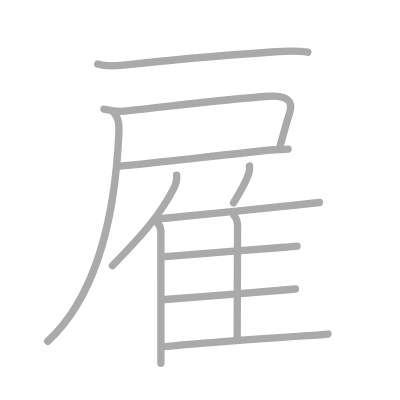
t = 0.00 s
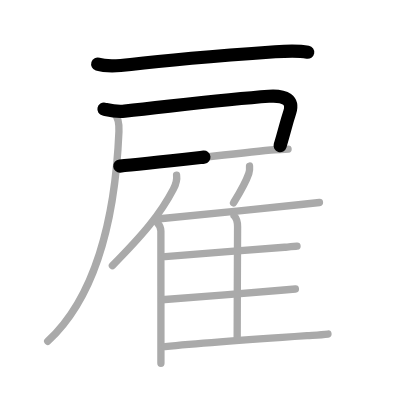
t = 2.50 s
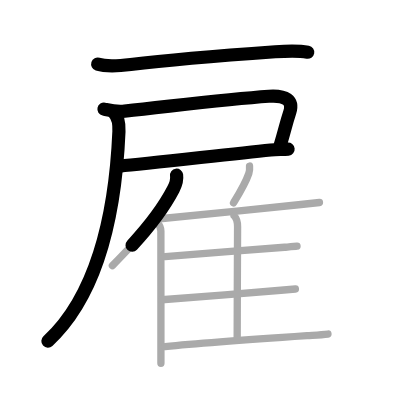
t = 4.75 s
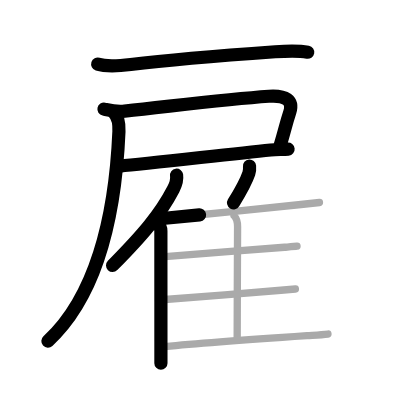
t = 7.25 s
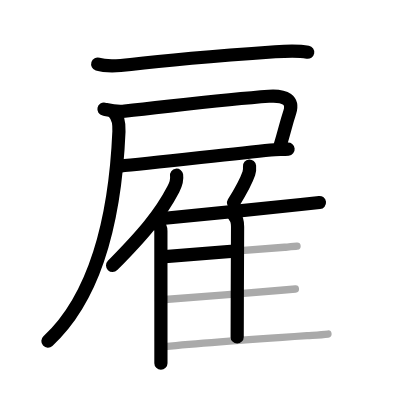
t = 9.50 s
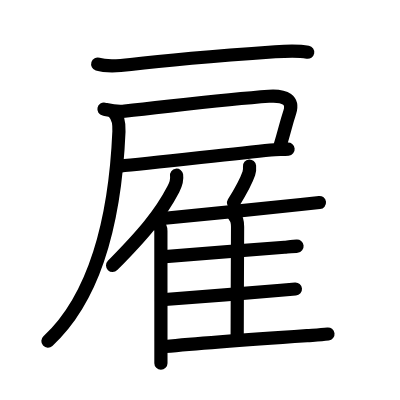
t = 12.00 s

The animated SVG that drew these frames (rendered in a browser with its animation timeline set to each time). Animation: 12 SMIL elements (animate=12); one cycle of 12.00 s.

<?xml version="1.0" standalone="no"?>
<!DOCTYPE svg PUBLIC "-//W3C//DTD SVG 1.1//EN"   "http://www.w3.org/Graphics/SVG/1.1/DTD/svg11.dtd">
<svg width="400px" height="400px"  version="1.1" xmlns="http://www.w3.org/2000/svg">
  <defs>
    <marker id="Triangle" viewBox="0 0 10 10" refX="0" refY="5" markerUnits="strokeWidth" markerWidth="3" style="stroke-opacity:0%;fill:#aaaaaa;" markerHeight="2" orient="auto">
      <path d="M 0 0 L 10 5 L 0 10 z" />
    </marker>
    
    <marker id="Arrow" viewBox="0 0 10 10" refX="5" refY="5" markerUnits="strokeWidth" markerWidth="1.8" style="stroke-opacity:0%;fill:#770000;" markerHeight="2" orient="auto">
      <path d="M 0 4 L 6 4 L 4 1 L 10 5 L 4 9 L 6 6 L 0 6 z" />
        <circle cx="5" cy="5" r="5" />
      </marker>
    
    <marker id="TriangleRed" viewBox="0 0 10 10" refX="0" refY="5" markerUnits="strokeWidth" markerWidth="3" style="stroke-opacity:0%;fill:#CC0000;" markerHeight="2" orient="auto">
      <path d="M 0 0 L 10 5 L 0 10 z" />
    </marker>
    
    <marker id="ArrowRed" viewBox="0 0 10 10" refX="5" refY="5" markerUnits="strokeWidth" markerWidth="1.8" style="stroke-opacity:0%;fill:#CC0000;" markerHeight="2" orient="auto">
      <path d="M 0 4 L 6 4 L 4 1 L 10 5 L 4 9 L 6 6 L 0 6 z" />
        <circle cx="5" cy="5" r="5" />
      </marker>
    
  </defs>
  
  <path style="fill:#ffffff; fill-opacity:100%; fill-rule:evenodd; stroke-width:0;" d="M 0 0 L 400px 0 L 400px 400px L 0 400px L 0 0" />

  <g transform="scale(3.6697247706422 3.6697247706422)">
<path style="fill:none; fill-opacity:0%; fill-rule:evenodd; stroke:#aaaaaa; stroke-opacity:100%; stroke-width: 1.5pt; stroke-linejoin:round; stroke-linecap:round;" d="M26.63 17.47c2.66 0.84 6.28 0.43 9 0.1C47.75 16.12 59 15.25 75 14.1c2.94-0.21 5.96-0.42 8.87 0.13"></path>
<path style="fill:none; fill-opacity:0%; fill-rule:evenodd; stroke:#aaaaaa; stroke-opacity:100%; stroke-width: 1.5pt; stroke-linejoin:round; stroke-linecap:round;" d="M28.33 29.73c1.26 0.27 3.17 0.82 5.64 0.55C48.25 28.75 62 27 73.25 26.22c4.64-0.32 6.75 1.15 5.71 4.39c-1.06 3.27-1.16 4.09-2.65 9.17"></path>
<path style="fill:none; fill-opacity:0%; fill-rule:evenodd; stroke:#aaaaaa; stroke-opacity:100%; stroke-width: 1.5pt; stroke-linejoin:round; stroke-linecap:round;" d="M32.65 45.25c7.54-0.66 28.59-3.1 41.11-4.38c1.76-0.18 3.35-0.09 4.74-0.23"></path>
<path style="fill:none; fill-opacity:0%; fill-rule:evenodd; stroke:#aaaaaa; stroke-opacity:100%; stroke-width: 1.5pt; stroke-linejoin:round; stroke-linecap:round;" d="M31.02 30.68c1.28 1.28 1.48 3.03 1.39 5.15C31.38 60.12 25.75 81.25 13 93"></path>
<path style="fill:none; fill-opacity:0%; fill-rule:evenodd; stroke:#aaaaaa; stroke-opacity:100%; stroke-width: 1.5pt; stroke-linejoin:round; stroke-linecap:round;" d="M48.12 47.75c0.18 1.28-0.3 2.7-0.87 3.79c-3.64 6.97-8.26 12.37-16.62 20.85"></path>
<path style="fill:none; fill-opacity:0%; fill-rule:evenodd; stroke:#aaaaaa; stroke-opacity:100%; stroke-width: 1.5pt; stroke-linejoin:round; stroke-linecap:round;" d="M42.92 60.82c0.57 0.57 0.92 1.37 0.92 2.16c0 5.35 0.01 20.01 0.01 30.15c0 2.23 0 4.23 0 5.88"></path>
<path style="fill:none; fill-opacity:0%; fill-rule:evenodd; stroke:#aaaaaa; stroke-opacity:100%; stroke-width: 1.5pt; stroke-linejoin:round; stroke-linecap:round;" d="M68 45.25c0.06 0.64-0.02 1.48-0.2 2.02c-0.95 2.78-2.35 5.05-4.16 8"></path>
<path style="fill:none; fill-opacity:0%; fill-rule:evenodd; stroke:#aaaaaa; stroke-opacity:100%; stroke-width: 1.5pt; stroke-linejoin:round; stroke-linecap:round;" d="M43.56 59.61c6.42-0.62 28.23-2.82 38.44-3.88c2.54-0.27 4.36-0.46 5.05-0.55"></path>
<path style="fill:none; fill-opacity:0%; fill-rule:evenodd; stroke:#aaaaaa; stroke-opacity:100%; stroke-width: 1.5pt; stroke-linejoin:round; stroke-linecap:round;" d="M63.79 58.8c0.71 0.71 0.95 1.58 0.95 2.99c0 5.34-0.11 21.19-0.11 30.09"></path>
<path style="fill:none; fill-opacity:0%; fill-rule:evenodd; stroke:#aaaaaa; stroke-opacity:100%; stroke-width: 1.5pt; stroke-linejoin:round; stroke-linecap:round;" d="M44.99 69.92c6.27-0.53 24.57-1.89 32.53-2.54c1.65-0.14 2.86-0.24 3.42-0.3"></path>
<path style="fill:none; fill-opacity:0%; fill-rule:evenodd; stroke:#aaaaaa; stroke-opacity:100%; stroke-width: 1.5pt; stroke-linejoin:round; stroke-linecap:round;" d="M44.07 81.68c6.48-0.44 24.19-1.9 32.46-2.59c1.92-0.16 3.33-0.28 3.97-0.33"></path>
<path style="fill:none; fill-opacity:0%; fill-rule:evenodd; stroke:#aaaaaa; stroke-opacity:100%; stroke-width: 1.5pt; stroke-linejoin:round; stroke-linecap:round;" d="M44.97 94.43c6.33-0.61 27.85-2.22 38.68-2.97c1.9-0.13 3.82-0.21 5.72-0.44"></path>

<path style="fill:none; fill-opacity:0%; fill-rule:evenodd; stroke:#000000; stroke-opacity:100%; stroke-width: 2.7pt; stroke-linejoin:round; stroke-linecap:round;" d="M26.63 17.47c2.66 0.84 6.28 0.43 9 0.1C47.75 16.12 59 15.25 75 14.1c2.94-0.21 5.96-0.42 8.87 0.13" pathLength="100" stroke-dashoffset="100" stroke-dasharray="100 105"><animate id="dashAnim1" attributeName="stroke-dashoffset" from="100" to="0" dur="1s" calcMode="linear" fill="freeze"/></path>
<path style="fill:none; fill-opacity:0%; fill-rule:evenodd; stroke:#000000; stroke-opacity:100%; stroke-width: 2.7pt; stroke-linejoin:round; stroke-linecap:round;" d="M28.33 29.73c1.26 0.27 3.17 0.82 5.64 0.55C48.25 28.75 62 27 73.25 26.22c4.64-0.32 6.75 1.15 5.71 4.39c-1.06 3.27-1.16 4.09-2.65 9.17" pathLength="100" stroke-dashoffset="100" stroke-dasharray="100 105"><animate id="dashAnim2" attributeName="stroke-dashoffset" from="100" to="0" dur="1s" calcMode="linear" begin="dashAnim1.end" fill="freeze"/></path>
<path style="fill:none; fill-opacity:0%; fill-rule:evenodd; stroke:#000000; stroke-opacity:100%; stroke-width: 2.7pt; stroke-linejoin:round; stroke-linecap:round;" d="M32.65 45.25c7.54-0.66 28.59-3.1 41.11-4.38c1.76-0.18 3.35-0.09 4.74-0.23" pathLength="100" stroke-dashoffset="100" stroke-dasharray="100 105"><animate id="dashAnim3" attributeName="stroke-dashoffset" from="100" to="0" dur="1s" calcMode="linear" begin="dashAnim2.end" fill="freeze"/></path>
<path style="fill:none; fill-opacity:0%; fill-rule:evenodd; stroke:#000000; stroke-opacity:100%; stroke-width: 2.7pt; stroke-linejoin:round; stroke-linecap:round;" d="M31.02 30.68c1.28 1.28 1.48 3.03 1.39 5.15C31.38 60.12 25.75 81.25 13 93" pathLength="100" stroke-dashoffset="100" stroke-dasharray="100 105"><animate id="dashAnim4" attributeName="stroke-dashoffset" from="100" to="0" dur="1s" calcMode="linear" begin="dashAnim3.end" fill="freeze"/></path>
<path style="fill:none; fill-opacity:0%; fill-rule:evenodd; stroke:#000000; stroke-opacity:100%; stroke-width: 2.7pt; stroke-linejoin:round; stroke-linecap:round;" d="M48.12 47.75c0.18 1.28-0.3 2.7-0.87 3.79c-3.64 6.97-8.26 12.37-16.62 20.85" pathLength="100" stroke-dashoffset="100" stroke-dasharray="100 105"><animate id="dashAnim5" attributeName="stroke-dashoffset" from="100" to="0" dur="1s" calcMode="linear" begin="dashAnim4.end" fill="freeze"/></path>
<path style="fill:none; fill-opacity:0%; fill-rule:evenodd; stroke:#000000; stroke-opacity:100%; stroke-width: 2.7pt; stroke-linejoin:round; stroke-linecap:round;" d="M42.92 60.82c0.57 0.57 0.92 1.37 0.92 2.16c0 5.35 0.01 20.01 0.01 30.15c0 2.23 0 4.23 0 5.88" pathLength="100" stroke-dashoffset="100" stroke-dasharray="100 105"><animate id="dashAnim6" attributeName="stroke-dashoffset" from="100" to="0" dur="1s" calcMode="linear" begin="dashAnim5.end" fill="freeze"/></path>
<path style="fill:none; fill-opacity:0%; fill-rule:evenodd; stroke:#000000; stroke-opacity:100%; stroke-width: 2.7pt; stroke-linejoin:round; stroke-linecap:round;" d="M68 45.25c0.06 0.64-0.02 1.48-0.2 2.02c-0.95 2.78-2.35 5.05-4.16 8" pathLength="100" stroke-dashoffset="100" stroke-dasharray="100 105"><animate id="dashAnim7" attributeName="stroke-dashoffset" from="100" to="0" dur="1s" calcMode="linear" begin="dashAnim6.end" fill="freeze"/></path>
<path style="fill:none; fill-opacity:0%; fill-rule:evenodd; stroke:#000000; stroke-opacity:100%; stroke-width: 2.7pt; stroke-linejoin:round; stroke-linecap:round;" d="M43.56 59.61c6.42-0.62 28.23-2.82 38.44-3.88c2.54-0.27 4.36-0.46 5.05-0.55" pathLength="100" stroke-dashoffset="100" stroke-dasharray="100 105"><animate id="dashAnim8" attributeName="stroke-dashoffset" from="100" to="0" dur="1s" calcMode="linear" begin="dashAnim7.end" fill="freeze"/></path>
<path style="fill:none; fill-opacity:0%; fill-rule:evenodd; stroke:#000000; stroke-opacity:100%; stroke-width: 2.7pt; stroke-linejoin:round; stroke-linecap:round;" d="M63.79 58.8c0.71 0.71 0.95 1.58 0.95 2.99c0 5.34-0.11 21.19-0.11 30.09" pathLength="100" stroke-dashoffset="100" stroke-dasharray="100 105"><animate id="dashAnim9" attributeName="stroke-dashoffset" from="100" to="0" dur="1s" calcMode="linear" begin="dashAnim8.end" fill="freeze"/></path>
<path style="fill:none; fill-opacity:0%; fill-rule:evenodd; stroke:#000000; stroke-opacity:100%; stroke-width: 2.7pt; stroke-linejoin:round; stroke-linecap:round;" d="M44.99 69.92c6.27-0.53 24.57-1.89 32.53-2.54c1.65-0.14 2.86-0.24 3.42-0.3" pathLength="100" stroke-dashoffset="100" stroke-dasharray="100 105"><animate id="dashAnim10" attributeName="stroke-dashoffset" from="100" to="0" dur="1s" calcMode="linear" begin="dashAnim9.end" fill="freeze"/></path>
<path style="fill:none; fill-opacity:0%; fill-rule:evenodd; stroke:#000000; stroke-opacity:100%; stroke-width: 2.7pt; stroke-linejoin:round; stroke-linecap:round;" d="M44.07 81.68c6.48-0.44 24.19-1.9 32.46-2.59c1.92-0.16 3.33-0.28 3.97-0.33" pathLength="100" stroke-dashoffset="100" stroke-dasharray="100 105"><animate id="dashAnim11" attributeName="stroke-dashoffset" from="100" to="0" dur="1s" calcMode="linear" begin="dashAnim10.end" fill="freeze"/></path>
<path style="fill:none; fill-opacity:0%; fill-rule:evenodd; stroke:#000000; stroke-opacity:100%; stroke-width: 2.7pt; stroke-linejoin:round; stroke-linecap:round;" d="M44.97 94.43c6.33-0.61 27.85-2.22 38.68-2.97c1.9-0.13 3.82-0.21 5.72-0.44" pathLength="100" stroke-dashoffset="100" stroke-dasharray="100 105"><animate id="dashAnim12" attributeName="stroke-dashoffset" from="100" to="0" dur="1s" calcMode="linear" begin="dashAnim11.end" fill="freeze"/></path>

</g>

</svg>  
          
